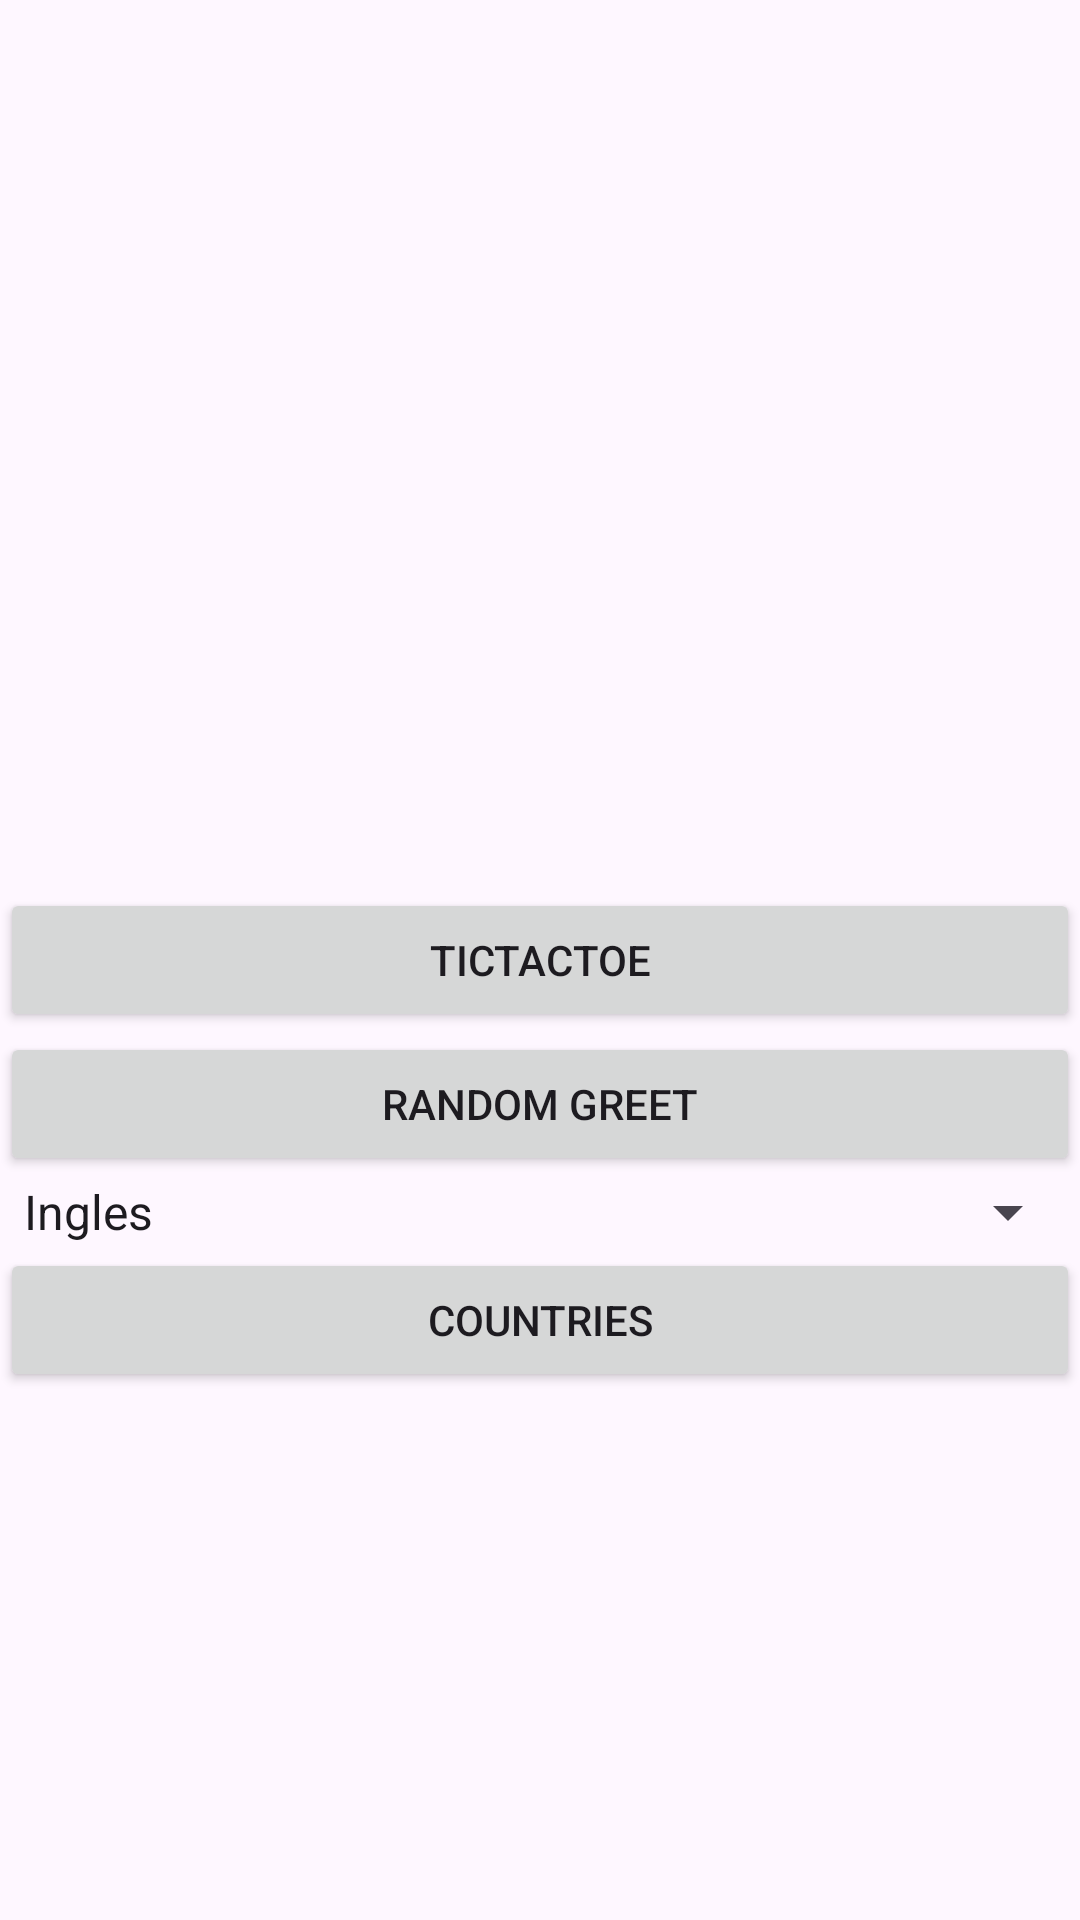

Reconstruct the res/layout file that produces this screen, plus the resources it refers to.
<!-- AndroidManifest.xml: application theme Theme.ApplicationTalle1 -->
<!-- res/layout/activity_main.xml -->
<?xml version="1.0" encoding="utf-8"?>
<RelativeLayout
    xmlns:android="http://schemas.android.com/apk/res/android"
    xmlns:app="http://schemas.android.com/apk/res-auto"
    xmlns:tools="http://schemas.android.com/tools"
    android:layout_width="match_parent"
    android:layout_height="match_parent"
    tools:context=".MainActivity"
    android:layout_marginStart="16dp"
    android:layout_marginEnd="16dp">

    <Button
        android:id="@+id/buttonTriqui"
        android:layout_width="match_parent"
        android:layout_height="wrap_content"
        android:text="TicTacToe"
        android:layout_centerInParent="true"/>

    <Button
        android:id="@+id/buttonRandom"
        android:layout_width="match_parent"
        android:layout_height="wrap_content"
        android:text="Random Greet"
        android:layout_below="@id/buttonTriqui"
        android:layout_centerInParent="true"
        />

    <Spinner
        android:id="@+id/spinner"
        android:layout_width="match_parent"
        android:layout_height="wrap_content"
        android:layout_below="@id/buttonRandom"
        android:text="TextView"
        android:layout_centerInParent="true"
        android:entries ="@array/spinner"/>

    <Button
        android:id="@+id/buttonCountries"
        android:layout_width="match_parent"
        android:layout_height="wrap_content"
        android:layout_below="@id/spinner"
        android:text="Countries"
        android:layout_centerInParent="true"/>

</RelativeLayout>
<!-- resources referenced by this layout -->
<resources>
  <string-array name="spinner">
          <item>Ingles</item>
          <item>Coreano</item>
          <item>Frances</item>
          <item>Español</item>
          <item>Italiano</item>
      </string-array>
  <style name="Theme.ApplicationTalle1" parent="Base.Theme.ApplicationTalle1" />
  <style name="Base.Theme.ApplicationTalle1" parent="Theme.Material3.DayNight.NoActionBar">
          
          
      </style>
</resources>
